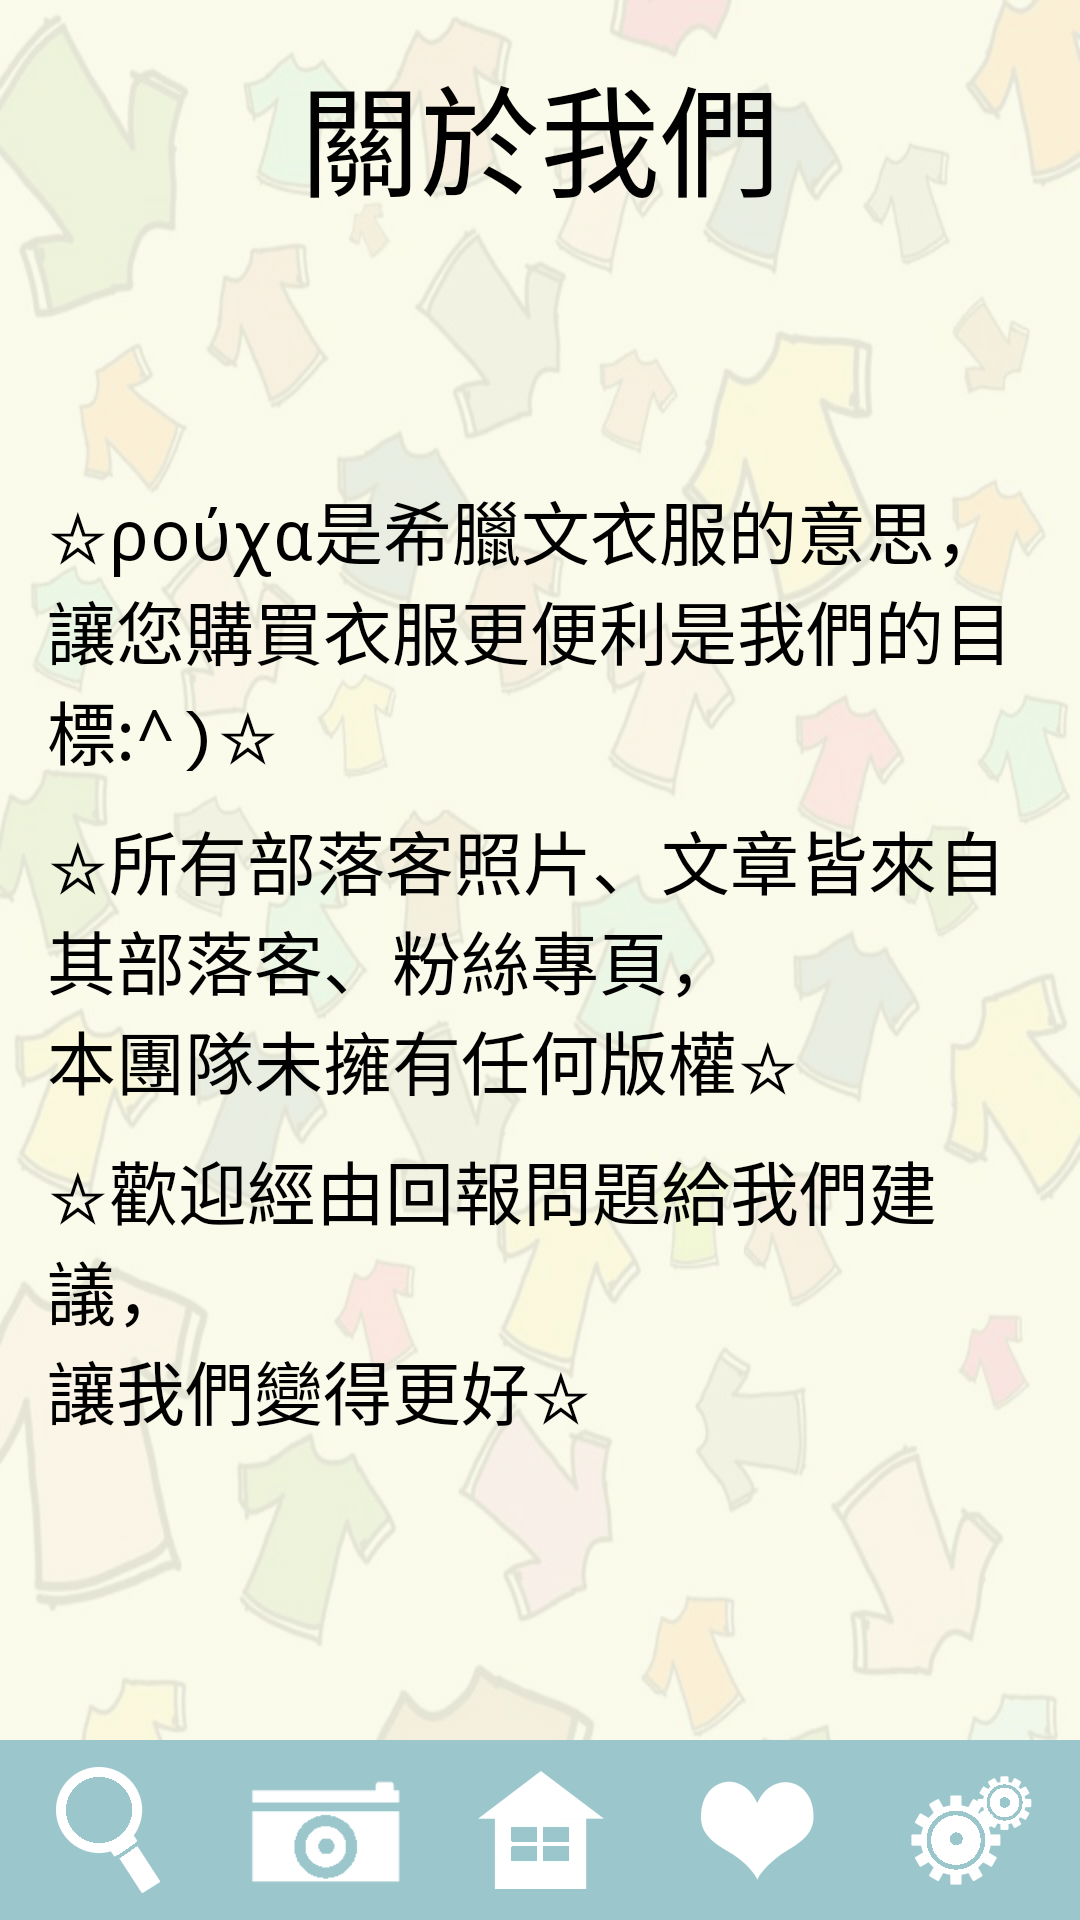

Produce the Android XML layout that renders to this screen, including the resource entries it uses.
<!-- AndroidManifest.xml: application theme AppTheme -->
<!-- res/layout/activity_about.xml -->
<?xml version="1.0" encoding="utf-8"?>

<RelativeLayout xmlns:android="http://schemas.android.com/apk/res/android"
    xmlns:tools="http://schemas.android.com/tools"
    android:layout_width="match_parent"
    android:layout_height="match_parent"
    android:paddingBottom="@dimen/activity_vertical_margin"
    android:paddingLeft="@dimen/activity_horizontal_margin"
    android:paddingRight="@dimen/activity_horizontal_margin"
    android:paddingTop="@dimen/activity_vertical_margin"
    tools:context="pouxateam.pouxa.About"
    android:background="@drawable/bg_all">

    <TextView
        android:id="@+id/tvtitle"
        android:layout_width="wrap_content"
        android:layout_height="wrap_content"
        android:layout_centerHorizontal="true"
        android:layout_gravity="center_horizontal"
        android:paddingTop="16dp"
        android:textColor="#000000"
        android:textSize="40sp"
        android:text="關於我們"/>

    <TextView
        android:layout_width="wrap_content"
        android:layout_height="wrap_content"
        android:text="@string/introduce"
        android:id="@+id/introduce"
        android:layout_above="@+id/copyright"
        android:paddingLeft="16dp"
        android:paddingTop="5dp"
        android:paddingRight="16dp"
        android:paddingBottom="5dp"
        android:textSize="23sp" />

    <TextView
        android:layout_width="wrap_content"
        android:layout_height="wrap_content"
        android:text="@string/copyright"
        android:id="@+id/copyright"
        android:layout_centerInParent="true"
        android:paddingLeft="16dp"
        android:paddingTop="5dp"
        android:paddingRight="16dp"
        android:paddingBottom="5dp"
        android:textSize="23sp"/>

    <TextView
        android:layout_width="wrap_content"
        android:layout_height="wrap_content"
        android:text="@string/contact"
        android:id="@+id/contact"
        android:layout_below="@+id/copyright"

        android:paddingLeft="16dp"
        android:paddingTop="5dp"
        android:paddingRight="16dp"
        android:paddingBottom="5dp"
        android:textSize="23sp"/>


    <TableRow
        android:layout_width="match_parent"
        android:layout_height="60dp"
        android:background="@drawable/bg_icon"
        android:layout_alignParentBottom="true"
        android:orientation="vertical"
        android:id="@+id/tableRow">

        <ImageButton
            android:layout_weight="1"
            android:layout_width="match_parent"
            android:layout_height="match_parent"
            android:id="@+id/icsearch"
            android:layout_column="0"
            android:background="#00000000"
            android:src="@drawable/icon_search" />

        <ImageButton
            android:layout_weight="1"
            android:layout_width="match_parent"
            android:layout_height="match_parent"
            android:id="@+id/icimage"
            android:layout_column="1"
            android:background="#00000000"
            android:src="@drawable/icon_image"
            android:scaleType="fitCenter" />

        <ImageButton
            android:layout_weight="1"
            android:layout_width="match_parent"
            android:layout_height="match_parent"
            android:id="@+id/ichome"
            android:layout_column="2"
            android:background="#00000000"
            android:src="@drawable/icon_home" />

        <ImageButton
            android:layout_weight="1"
            android:layout_width="match_parent"
            android:layout_height="match_parent"
            android:id="@+id/iclike"
            android:layout_column="3"
            android:background="#00000000"
            android:src="@drawable/icon_like" />

        <ImageButton
            android:layout_weight="1"
            android:layout_width="match_parent"
            android:layout_height="match_parent"
            android:id="@+id/icsetting"
            android:layout_column="4"
            android:background="#00000000"
            android:src="@drawable/icon_setting" />
    </TableRow>
</RelativeLayout>
<!-- resources referenced by this layout -->
<resources>
  <!-- drawable bg_all: png bitmap (drawable-nodpi, 549593 bytes) -->
  <!-- drawable bg_icon: png bitmap (drawable-nodpi, 1068 bytes) -->
  <!-- drawable icon_home: png bitmap (drawable-hdpi, 740 bytes) -->
  <!-- drawable icon_image: png bitmap (drawable-hdpi, 748 bytes) -->
  <!-- drawable icon_like: png bitmap (drawable-hdpi, 1420 bytes) -->
  <!-- drawable icon_search: png bitmap (drawable-hdpi, 1497 bytes) -->
  <!-- drawable icon_setting: png bitmap (drawable-hdpi, 2281 bytes) -->
  <string name="contact">☆歡迎經由"回報問題"給我們建議，\n讓我們變得更好☆</string>
  <string name="copyright">☆所有部落客照片、文章皆來自其部落客、粉絲專頁，\n本團隊未擁有任何版權☆</string>
  <string name="introduce">☆ρούχα是希臘文"衣服"的意思，\n讓您購買衣服更便利是我們的目標:^)☆</string>
  <style name="AppTheme" parent="Theme.AppCompat.Light.NoActionBar">
          
          <item name="colorPrimary">@color/colorPrimary</item>
          <item name="colorPrimaryDark">@color/colorPrimaryDark</item>
          <item name="colorAccent">@color/colorAccent</item>
          <item name="android:textColor">#000000</item>
          <item name="android:typeface">monospace</item>
      </style>
  <color name="colorPrimary">#3F51B5</color>
  <color name="colorPrimaryDark">#303F9F</color>
  <color name="colorAccent">#FF4081</color>
</resources>
